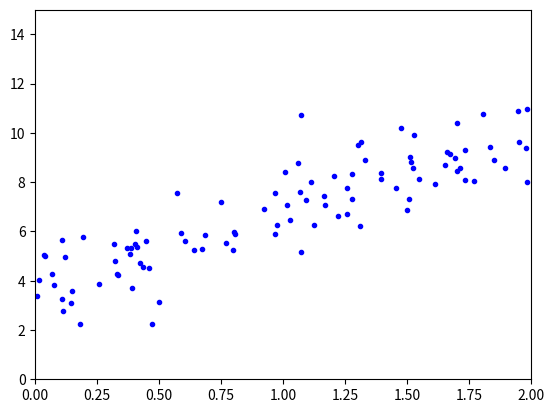

Write Python code to recreate this figure.
# -*- coding: utf-8 -*-
"""
Created on Sun Aug 14 21:47:18 2022

[redacted]
"""

import numpy as np
import matplotlib.pyplot as plt

# 随机X纬度x1，rand是随机均匀分布
x = 2 * np.random.rand(100,1)
# 人为设置真实的Y一列 np.random.randn(100,1) 设置误差遵循标准正态分布
y = 4 + 3 * x + np.random.randn(100,1)
# 整合 x0 和 x1 成矩阵
x_b = np.c_[np.ones((100,1)),x]

learning_rate = 0.01 # 学习率一般默认设置为0.01
n_iterations = 10000 # 迭代次数够多即可(不一定需要全局最优解)
m = 100 # 100 行

# #1 初始化theta，w0...wn
theta = np.random.randn(2,1) # x_b 中只有x0,x1,只需要两个theta

# #4 不设置阀值，直接设置超参数，迭代次数，迭代次数到了就认为收敛了
for iteration in range(n_iterations):
    # #2 求梯度gradient
    index = np.random.randint(m) # 随机索引，抽取出来，进行训练
    xi = x_b[index:index+1] # 抽取随机x
    yi = y[index:index+1] # 抽取随机x对应的y
    gradients = x_b.T.dot(x_b.dot(theta)-y)# 不需要1/m平权
    # #3 调整theta值
    theta = theta - learning_rate * gradients

print(theta)

x_new = np.array([[0],[2]])
x_new_b = np.c_[(np.ones((2,1))),x_new]
y_predict = x_new_b.dot(theta)

# 绘制图形
plt.plot(x_new,y_predict,'r-')
plt.plot(x,y,'b.')
plt.axis([0,2,0,15])
plt.show()

